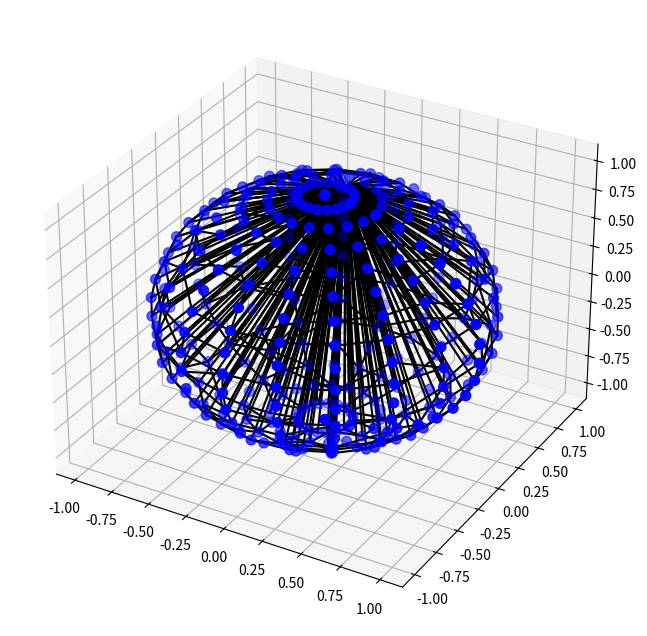

Reproduce this figure in Python. (Note: this script raises an exception after producing the figure.)
import numpy as np
import networkx as nx
from scipy.spatial import Delaunay
import matplotlib.pyplot as plt
from mpl_toolkits.mplot3d import Axes3D

class TopologicalSpace:
    """
    A class to represent topological properties preserved under continuous deformations.
    These properties remain unchanged when a shape undergoes stretching, twisting, 
    crumpling, or bending without closing/opening holes, tearing, gluing, or passing 
    through itself.
    """
    
    def __init__(self, vertices, edges=None, faces=None):
        """
        Initialize a topological space with vertices, edges, and faces.
        
        Parameters:
        ----------
        vertices : ndarray of shape (n, d)
            Coordinates of n vertices in d-dimensional space
        edges : list of tuples, optional
            List of pairs of vertex indices representing edges
        faces : list of tuples, optional
            List of triplets of vertex indices representing triangular faces
        """
        self.vertices = np.array(vertices)
        
        # If edges and faces are not provided, triangulate the points
        if edges is None or faces is None:
            if self.vertices.shape[1] == 2:  # 2D points
                triangulation = Delaunay(self.vertices)
                self.faces = triangulation.simplices
                
                # Extract edges from faces
                self.edges = set()
                for face in self.faces:
                    self.edges.add(tuple(sorted([face[0], face[1]])))
                    self.edges.add(tuple(sorted([face[1], face[2]])))
                    self.edges.add(tuple(sorted([face[2], face[0]])))
                self.edges = list(self.edges)
            else:
                # For higher dimensions, we'd need more complex triangulation methods
                raise ValueError("Automatic triangulation is only supported for 2D points. Please provide edges and faces.")
        else:
            self.edges = edges
            self.faces = faces
    
    def euler_characteristic(self):
        """
        Compute the Euler characteristic: χ = V - E + F
        This is a topological invariant preserved under continuous deformations.
        
        Returns:
        -------
        int
            The Euler characteristic of the space
        """
        V = len(self.vertices)
        E = len(self.edges)
        F = len(self.faces) if self.faces is not None else 0
        
        return V - E + F
    
    def betti_numbers(self, max_dim=2):
        """
        Compute the Betti numbers up to a specified dimension.
        
        Betti numbers count the number of k-dimensional "holes" in a space:
        - β₀: number of connected components
        - β₁: number of 1D holes (like in a circle)
        - β₂: number of 2D voids (like inside a sphere)
        
        Returns:
        -------
        list
            List of Betti numbers [β₀, β₁, ..., βₙ]
        """
        betti = [0] * (max_dim + 1)
        
        # β₀: number of connected components
        G = nx.Graph()
        G.add_nodes_from(range(len(self.vertices)))
        G.add_edges_from(self.edges)
        betti[0] = nx.number_connected_components(G)
        
        # For a closed surface with genus g, we have:
        # χ = 2 - 2g
        # β₀ = 1 (connected)
        # β₁ = 2g
        # β₂ = 1 (assuming it's closed)
        if max_dim >= 1 and self.is_closed_surface():
            genus = self.genus()
            betti[1] = 2 * genus
            
            if max_dim >= 2:
                betti[2] = 1  # For a closed oriented surface
        
        return betti
    
    def is_connected(self):
        """
        Check if the space is connected.
        Connectedness is preserved under continuous deformations.
        
        Returns:
        -------
        bool
            True if connected, False otherwise
        """
        G = nx.Graph()
        G.add_nodes_from(range(len(self.vertices)))
        G.add_edges_from(self.edges)
        
        return nx.is_connected(G)
    
    def is_closed_surface(self):
        """
        Check if the space represents a closed surface.
        
        Returns:
        -------
        bool
            True if it's a closed surface, False otherwise
        """
        # Each edge should be shared by exactly two faces in a closed surface
        edge_count = {}
        for face in self.faces:
            edge1 = tuple(sorted([face[0], face[1]]))
            edge2 = tuple(sorted([face[1], face[2]]))
            edge3 = tuple(sorted([face[2], face[0]]))
            
            for edge in [edge1, edge2, edge3]:
                if edge in edge_count:
                    edge_count[edge] += 1
                else:
                    edge_count[edge] = 1
        
        # Check if all edges are shared by exactly 2 faces
        return all(count == 2 for count in edge_count.values())
    
    def genus(self):
        """
        Compute the genus of a closed surface.
        The genus (number of "handles") is a topological invariant.
        
        For a closed surface: χ = 2 - 2g, where g is the genus.
        
        Returns:
        -------
        int
            The genus of the surface
        """
        if not self.is_closed_surface():
            raise ValueError("Genus is only defined for closed surfaces.")
        
        chi = self.euler_characteristic()
        genus = (2 - chi) // 2
        
        return genus
    
    def is_orientable(self):
        """
        Check if the surface is orientable.
        Orientability is preserved under continuous deformations.
        
        Returns:
        -------
        bool
            True if orientable, False otherwise
        """
        
        # Create a graph where nodes are faces and edges connect adjacent faces
        G = nx.Graph()
        G.add_nodes_from(range(len(self.faces)))
        
        # Map edges to faces they belong to
        edge_to_faces = {}
        for i, face in enumerate(self.faces):
            edges = [
                tuple(sorted([face[0], face[1]])),
                tuple(sorted([face[1], face[2]])),
                tuple(sorted([face[2], face[0]]))
            ]
            
            for edge in edges:
                if edge in edge_to_faces:
                    edge_to_faces[edge].append(i)
                else:
                    edge_to_faces[edge] = [i]
        
        # Connect adjacent faces
        for edge, faces in edge_to_faces.items():
            if len(faces) == 2:
                G.add_edge(faces[0], faces[1])
        
        # Try to assign orientations (colors) to faces
        try:
            nx.bipartite.color(G)
            return True
        except:
            return False  # Not bipartite, so not orientable
    
    def fundamental_group_generators(self, base_point=0):
        """
        Compute generators of the fundamental group.
        The fundamental group is a topological invariant.
        
        Returns:
        -------
        list
            List of loops representing generators of the fundamental group
        """
        # Create a graph from vertices and edges
        G = nx.Graph()
        G.add_nodes_from(range(len(self.vertices)))
        G.add_edges_from(self.edges)
        
        # Compute a spanning tree
        T = nx.minimum_spanning_tree(G)
        
        # Each edge not in the spanning tree creates a generator
        generators = []
        for edge in self.edges:
            if not T.has_edge(edge[0], edge[1]):
                # Find path in spanning tree from base_point to edge[0]
                path1 = nx.shortest_path(T, base_point, edge[0])
                
                # Edge from edge[0] to edge[1]
                path2 = [edge[1]]
                
                # Find path in spanning tree from edge[1] to base_point
                path3 = nx.shortest_path(T, edge[1], base_point)
                
                # Combine to form a loop
                loop = path1 + path2 + path3
                generators.append(loop)
        
        return generators
    
    def visualize(self, dim=3):
        """
        Visualize the topological space.
        
        Parameters:
        ----------
        dim : int, optional
            Dimension for visualization (2 or 3)
        """
        if dim == 2:
            plt.figure(figsize=(8, 8))
            
            # Plot vertices
            plt.scatter(self.vertices[:, 0], self.vertices[:, 1], c='b', s=50)
            
            # Plot edges
            for edge in self.edges:
                plt.plot([self.vertices[edge[0], 0], self.vertices[edge[1], 0]],
                         [self.vertices[edge[0], 1], self.vertices[edge[1], 1]], 'k-')
            
            # Plot faces
            if self.faces is not None:
                for face in self.faces:
                    plt.fill([self.vertices[face[0], 0], self.vertices[face[1], 0], self.vertices[face[2], 0]],
                             [self.vertices[face[0], 1], self.vertices[face[1], 1], self.vertices[face[2], 1]],
                             alpha=0.3, c='r')
            
            plt.axis('equal')
            plt.grid(True)
            plt.show()
        
        elif dim == 3:
            if self.vertices.shape[1] < 3:
                raise ValueError("3D visualization requires 3D vertices.")
            
            fig = plt.figure(figsize=(10, 8))
            ax = fig.add_subplot(111, projection='3d')
            
            # Plot vertices
            ax.scatter(self.vertices[:, 0], self.vertices[:, 1], self.vertices[:, 2], c='b', s=50)
            
            # Plot edges
            for edge in self.edges:
                ax.plot([self.vertices[edge[0], 0], self.vertices[edge[1], 0]],
                        [self.vertices[edge[0], 1], self.vertices[edge[1], 1]],
                        [self.vertices[edge[0], 2], self.vertices[edge[1], 2]], 'k-')
            
            # Plot faces
            if self.faces is not None:
                for face in self.faces:
                    verts = [
                        (self.vertices[face[0], 0], self.vertices[face[0], 1], self.vertices[face[0], 2]),
                        (self.vertices[face[1], 0], self.vertices[face[1], 1], self.vertices[face[1], 2]),
                        (self.vertices[face[2], 0], self.vertices[face[2], 1], self.vertices[face[2], 2])
                    ]
                    ax.add_collection3d(plt.matplotlib.tri.art3d.Poly3DCollection([verts], alpha=0.3, color='r'))
            
            ax.set_xlabel('X')
            ax.set_ylabel('Y')
            ax.set_zlabel('Z')
            plt.show()
        
        else:
            raise ValueError("Visualization is only supported for 2D and 3D.")


# Example shape creation functions

def create_torus(R=3, r=1, n=20, m=10):
    """Create a triangulated torus."""
    vertices = []
    for i in range(n):
        phi = 2 * np.pi * i / n
        for j in range(m):
            theta = 2 * np.pi * j / m
            x = (R + r * np.cos(theta)) * np.cos(phi)
            y = (R + r * np.cos(theta)) * np.sin(phi)
            z = r * np.sin(theta)
            vertices.append([x, y, z])
    
    vertices = np.array(vertices)
    
    # Create faces (triangulation)
    faces = []
    for i in range(n):
        for j in range(m):
            v0 = i * m + j
            v1 = i * m + (j + 1) % m
            v2 = ((i + 1) % n) * m + j
            v3 = ((i + 1) % n) * m + (j + 1) % m
            
            faces.append((v0, v1, v2))
            faces.append((v1, v3, v2))
    
    # Create edges from faces
    edges = set()
    for face in faces:
        edges.add(tuple(sorted([face[0], face[1]])))
        edges.add(tuple(sorted([face[1], face[2]])))
        edges.add(tuple(sorted([face[2], face[0]])))
    
    return vertices, list(edges), faces

def create_sphere(radius=1, resolution=20):
    """Create a triangulated sphere."""
    vertices = []
    for i in range(resolution):
        theta = np.pi * i / (resolution - 1)
        for j in range(resolution):
            phi = 2 * np.pi * j / (resolution - 1)
            x = radius * np.sin(theta) * np.cos(phi)
            y = radius * np.sin(theta) * np.sin(phi)
            z = radius * np.cos(theta)
            vertices.append([x, y, z])
    
    vertices = np.array(vertices)
    
    # Create triangulation
    tri = Delaunay(vertices)
    faces = tri.simplices
    
    # Create edges from faces
    edges = set()
    for face in faces:
        edges.add(tuple(sorted([face[0], face[1]])))
        edges.add(tuple(sorted([face[1], face[2]])))
        edges.add(tuple(sorted([face[2], face[0]])))
    
    return vertices, list(edges), faces

def create_klein_bottle(R=3, r=1, n=20, m=10):
    """Create a triangulated Klein bottle (non-orientable surface)."""
    vertices = []
    for i in range(n):
        u = i / n * 2 * np.pi
        for j in range(m):
            v = j / m * 2 * np.pi
            
            # Parametrization of Klein bottle
            x = (R + r * np.cos(v) * np.cos(u/2)) * np.cos(u)
            y = (R + r * np.cos(v) * np.cos(u/2)) * np.sin(u)
            z = r * np.sin(v) * np.cos(u/2)
            
            vertices.append([x, y, z])
    
    vertices = np.array(vertices)
    
    # Create faces (triangulation)
    faces = []
    for i in range(n):
        for j in range(m):
            v0 = i * m + j
            v1 = i * m + (j + 1) % m
            v2 = ((i + 1) % n) * m + j
            v3 = ((i + 1) % n) * m + (j + 1) % m
            
            if i == n - 1:  # Special case for the twist
                v2 = ((i + 1) % n) * m + (m - j) % m
                v3 = ((i + 1) % n) * m + (m - (j + 1)) % m
            
            faces.append((v0, v1, v2))
            faces.append((v1, v3, v2))
    
    # Create edges from faces
    edges = set()
    for face in faces:
        edges.add(tuple(sorted([face[0], face[1]])))
        edges.add(tuple(sorted([face[1], face[2]])))
        edges.add(tuple(sorted([face[2], face[0]])))
    
    return vertices, list(edges), faces

def create_mobius_strip(R=3, width=1, n=20, m=10):
    """Create a triangulated Möbius strip (non-orientable surface with boundary)."""
    vertices = []
    for i in range(n):
        u = i / n * 2 * np.pi
        for j in range(m):
            v = (j / (m - 1) - 0.5) * width
            
            # Parametrization of Möbius strip
            x = (R + v * np.cos(u/2)) * np.cos(u)
            y = (R + v * np.cos(u/2)) * np.sin(u)
            z = v * np.sin(u/2)
            
            vertices.append([x, y, z])
    
    vertices = np.array(vertices)
    
    # Create faces (triangulation)
    faces = []
    for i in range(n-1):
        for j in range(m-1):
            v0 = i * m + j
            v1 = i * m + (j + 1)
            v2 = ((i + 1) % n) * m + j
            v3 = ((i + 1) % n) * m + (j + 1)
            
            faces.append((v0, v1, v2))
            faces.append((v1, v3, v2))
    
    # Special case for the twist
    for j in range(m-1):
        v0 = (n-1) * m + j
        v1 = (n-1) * m + (j + 1)
        v2 = (m - j - 1)
        v3 = (m - j - 2)
        
        faces.append((v0, v1, v2))
        faces.append((v1, v3, v2))
    
    # Create edges from faces
    edges = set()
    for face in faces:
        edges.add(tuple(sorted([face[0], face[1]])))
        edges.add(tuple(sorted([face[1], face[2]])))
        edges.add(tuple(sorted([face[2], face[0]])))
    
    return vertices, list(edges), faces


# Example usage
if __name__ == "__main__":
    # Create different topological objects
    vertices, edges, faces = create_sphere()
    sphere = TopologicalSpace(vertices, edges, faces)
    
    vertices, edges, faces = create_torus()
    torus = TopologicalSpace(vertices, edges, faces)
    
    vertices, edges, faces = create_klein_bottle()
    klein = TopologicalSpace(vertices, edges, faces)
    
    vertices, edges, faces = create_mobius_strip()
    mobius = TopologicalSpace(vertices, edges, faces)
    
    # Print topological invariants for each shape
    print("Sphere:")
    print(f"Euler characteristic: {sphere.euler_characteristic()}")
    print(f"Betti numbers: {sphere.betti_numbers()}")
    print(f"Is orientable: {sphere.is_orientable()}")
    
    print("\nTorus:")
    print(f"Euler characteristic: {torus.euler_characteristic()}")
    print(f"Betti numbers: {torus.betti_numbers()}")
    print(f"Genus: {torus.genus()}")
    print(f"Is orientable: {torus.is_orientable()}")
    
    print("\nKlein bottle:")
    print(f"Euler characteristic: {klein.euler_characteristic()}")
    print(f"Is orientable: {klein.is_orientable()}")
    
    print("\nMöbius strip:")
    print(f"Euler characteristic: {mobius.euler_characteristic()}")
    print(f"Is orientable: {mobius.is_orientable()}")
    
    # Visualize the shapes
    sphere.visualize(dim=3)
    torus.visualize(dim=3)
    klein.visualize(dim=3)
    mobius.visualize(dim=3)
